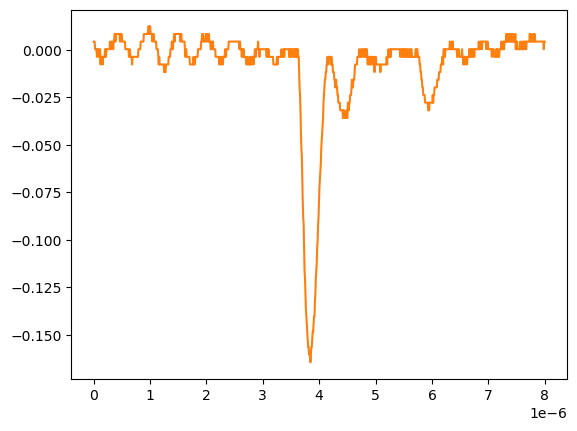

The file beside this chart, header and first rows:
# KEYSIGHT TECHNOLOGIES, MSO-X 3024T, MY58262555, 07.30.2019051434
# time, 1
# 2024-09-12 15:46:50.013060
0.000000000000000000e+00, 4.281410000000000250e-03
8.008008008008007187e-09, 4.281410000000000250e-03
1.601601601601601437e-08, 4.281410000000000250e-03
2.402402402402402322e-08, 2.613070000000000106e-04
3.203203203203202875e-08, 2.613070000000000106e-04
4.004004004004003428e-08, 2.613070000000000106e-04
4.804804804804804643e-08, 2.613070000000000106e-04
5.605605605605605196e-08, -3.758800000000000075e-03
6.406406406406405750e-08, 2.613070000000000106e-04
7.207207207207206965e-08, 2.613070000000000106e-04
8.008008008008006856e-08, 2.613070000000000106e-04
8.808808808808808071e-08, -3.758800000000000075e-03
9.609609609609609286e-08, -3.758800000000000075e-03
1.041041041041040918e-07, 2.613070000000000106e-04
1.121121121121121039e-07, 2.613070000000000106e-04
1.201201201201201028e-07, -7.778900000000000051e-03
1.281281281281281150e-07, -3.758800000000000075e-03
1.361361361361361271e-07, -3.758800000000000075e-03
1.441441441441441393e-07, -3.758800000000000075e-03
1.521521521521521250e-07, -3.758800000000000075e-03
1.601601601601601371e-07, -7.778900000000000051e-03
1.681681681681681493e-07, -3.758800000000000075e-03
1.761761761761761614e-07, -3.758800000000000075e-03
1.841841841841841736e-07, -3.758800000000000075e-03
1.921921921921921857e-07, -3.758800000000000075e-03
2.002002002002001714e-07, 2.613070000000000106e-04
2.082082082082081836e-07, 2.613070000000000106e-04
2.162162162162161957e-07, -3.758800000000000075e-03
2.242242242242242079e-07, 2.613070000000000106e-04
2.322322322322322200e-07, 2.613070000000000106e-04
2.402402402402402057e-07, 2.613070000000000106e-04
2.482482482482482178e-07, 2.613070000000000106e-04
2.562562562562562300e-07, 2.613070000000000106e-04
2.642642642642642421e-07, 2.613070000000000106e-04
2.722722722722722543e-07, 2.613070000000000106e-04
2.802802802802802664e-07, 2.613070000000000106e-04
2.882882882882882786e-07, 4.281410000000000250e-03
2.962962962962962907e-07, 2.613070000000000106e-04
3.043043043043042499e-07, 2.613070000000000106e-04
3.123123123123122621e-07, 4.281410000000000250e-03
3.203203203203202742e-07, 4.281410000000000250e-03
3.283283283283282864e-07, 4.281410000000000250e-03
3.363363363363362985e-07, 4.281410000000000250e-03
3.443443443443443107e-07, 2.613070000000000106e-04
3.523523523523523228e-07, 4.281410000000000250e-03
3.603603603603603350e-07, 4.281410000000000250e-03
3.683683683683683471e-07, 8.301499999999999851e-03
3.763763763763763593e-07, 8.301499999999999851e-03
3.843843843843843714e-07, 4.281410000000000250e-03
3.923923923923923307e-07, 8.301499999999999851e-03
4.004004004004003428e-07, 8.301499999999999851e-03
4.084084084084083550e-07, 8.301499999999999851e-03
4.164164164164163671e-07, 8.301499999999999851e-03
4.244244244244243793e-07, 8.301499999999999851e-03
4.324324324324323914e-07, 8.301499999999999851e-03
4.404404404404404036e-07, 8.301499999999999851e-03
4.484484484484484157e-07, 8.301499999999999851e-03
4.564564564564564279e-07, 8.301499999999999851e-03
... 942 more rows
